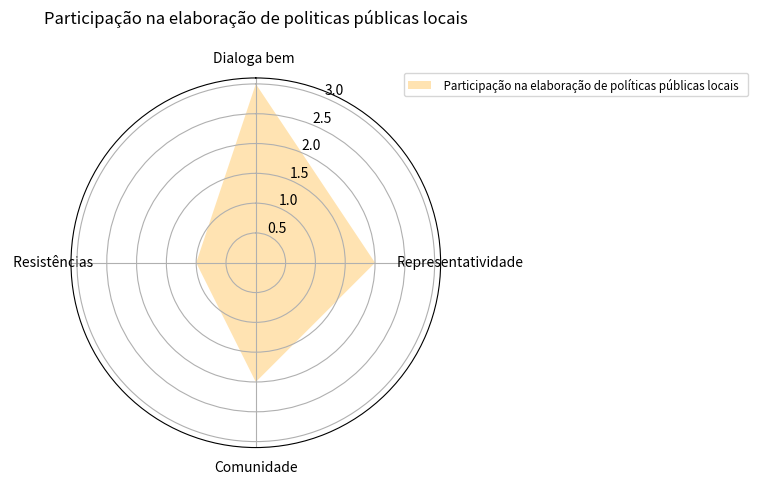

Python code for this plot:

from cmath import pi

from matplotlib import pyplot as plt
classes = ['Dialoga bem ','Representatividade','Comunidade',' Resistências']
data1 = [3.00, 2.00, 2.00,1.00]
N = len(classes)
angles = [n / float(N) * 2 * pi for n in range(N)]
angles += angles[:1]
plt.clf()
ax = plt.subplot(polar=True)
ax.set_theta_offset(pi / 2)
ax.set_theta_direction(-1)

plt.xticks(angles[:-1], classes)


data1 += data1[:1]
ax.fill(angles, data1, facecolor='orange', alpha=0.3)

ax.legend([' Participação na elaboração de políticas públicas locais  '], loc=(0.9, .95),  labelspacing=0.1, fontsize='small')
plt.title('Participação na elaboração de politicas públicas locais\n')


plt.show()